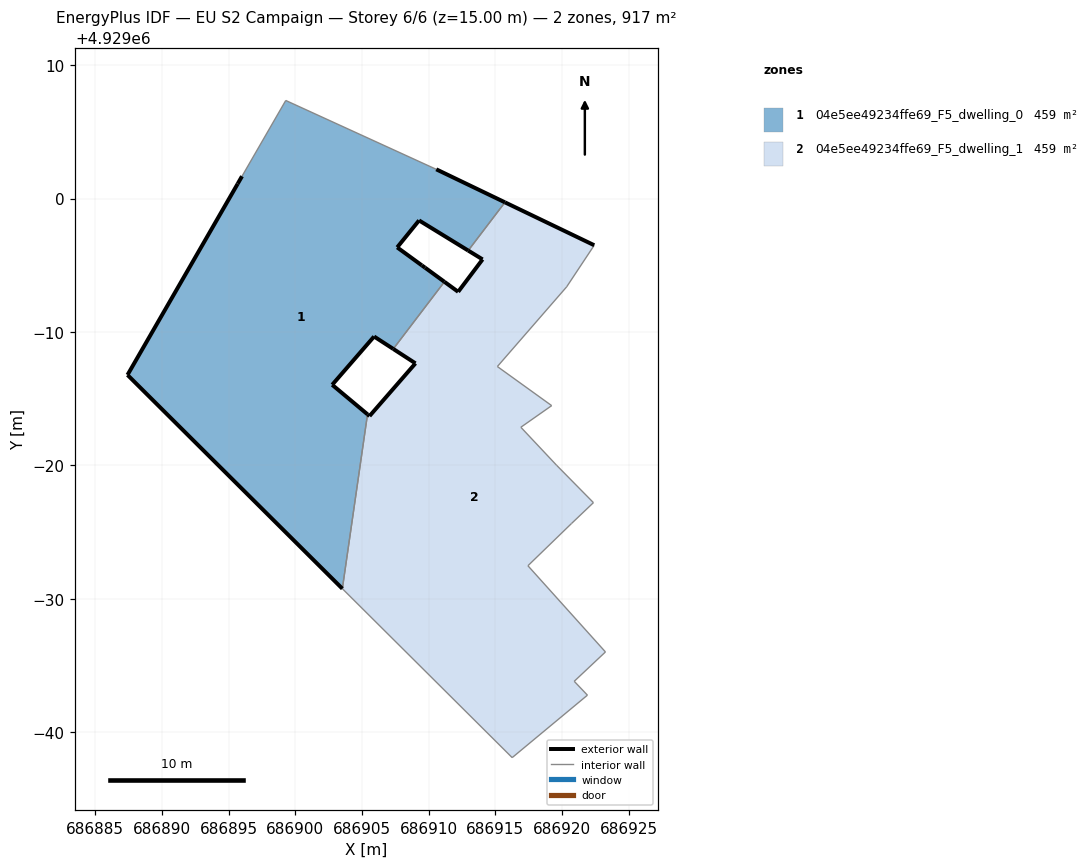
=== STOREY PLAN SPEC (per zone: floor XY polygon, exterior-wall plan segments, windows/doors) ===
zone 1: 04e5ee49234ffe69_F5_dwelling_0  (458.7 m²)
  floor: (686903.53, 4928970.76) (686905.42, 4928983.83) (686902.77, 4928986.04) (686905.91, 4928989.66) (686907.35, 4928988.73) (686911.18, 4928993.76) (686909.73, 4928994.82) (686909.49, 4928994.99) (686907.64, 4928996.34) (686909.28, 4928998.36) (686912.96, 4928996.10) (686915.72, 4928999.72) (686910.57, 4929002.19) (686899.29, 4929007.35) (686896.01, 4929001.67) (686895.69, 4929001.11) (686887.43, 4928986.78)
  exterior wall: (686910.57, 4929002.19) – (686915.72, 4928999.72)  [5.7 m]
  exterior wall: (686912.96, 4928996.10) – (686909.28, 4928998.36)  [4.3 m]
  exterior wall: (686909.28, 4928998.36) – (686907.64, 4928996.34)  [2.6 m]
  exterior wall: (686907.64, 4928996.34) – (686909.49, 4928994.99)  [2.3 m]
  exterior wall: (686909.49, 4928994.99) – (686909.73, 4928994.82)  [0.3 m]
  exterior wall: (686909.73, 4928994.82) – (686911.18, 4928993.76)  [1.8 m]
  exterior wall: (686907.35, 4928988.73) – (686905.91, 4928989.66)  [1.7 m]
  exterior wall: (686905.91, 4928989.66) – (686902.77, 4928986.04)  [4.8 m]
  exterior wall: (686902.77, 4928986.04) – (686905.42, 4928983.83)  [3.4 m]
  exterior wall: (686903.53, 4928970.76) – (686887.43, 4928986.78)  [22.7 m]
  exterior wall: (686887.43, 4928986.78) – (686895.69, 4929001.11)  [16.5 m]
  exterior wall: (686895.69, 4929001.11) – (686896.01, 4929001.67)  [0.6 m]
  interior walls: 5
zone 2: 04e5ee49234ffe69_F5_dwelling_1  (458.7 m²)
  floor: (686921.90, 4928962.78) (686920.91, 4928963.82) (686923.25, 4928966.02) (686917.44, 4928972.48) (686920.70, 4928975.64) (686922.35, 4928977.21) (686919.58, 4928980.02) (686916.91, 4928982.86) (686919.22, 4928984.48) (686915.15, 4928987.41) (686920.34, 4928993.38) (686922.41, 4928996.50) (686915.72, 4928999.72) (686912.96, 4928996.10) (686914.04, 4928995.44) (686912.21, 4928993.01) (686911.18, 4928993.76) (686907.35, 4928988.73) (686909.01, 4928987.65) (686905.57, 4928983.70) (686905.42, 4928983.83) (686903.53, 4928970.76) (686916.26, 4928958.10)
  exterior wall: (686905.42, 4928983.83) – (686905.57, 4928983.70)  [0.2 m]
  exterior wall: (686905.57, 4928983.70) – (686909.01, 4928987.65)  [5.2 m]
  exterior wall: (686909.01, 4928987.65) – (686907.35, 4928988.73)  [2.0 m]
  exterior wall: (686911.18, 4928993.76) – (686912.21, 4928993.01)  [1.3 m]
  exterior wall: (686912.21, 4928993.01) – (686914.04, 4928995.44)  [3.0 m]
  exterior wall: (686914.04, 4928995.44) – (686912.96, 4928996.10)  [1.3 m]
  exterior wall: (686915.72, 4928999.72) – (686922.41, 4928996.50)  [7.4 m]
  interior walls: 16

=== DERIVED (storey summary) ===
Building: EU S2 Campaign
Storey: 6 of 6  (floor level z = 15.00 m)
Storey gross floor area: 917.4 m²
Zones on this storey: 2
  - 04e5ee49234ffe69_F5_dwelling_0: floor 458.7 m²; exterior wall 66.9 m (200.6 m²); WWR 0.0%
  - 04e5ee49234ffe69_F5_dwelling_1: floor 458.7 m²; exterior wall 20.4 m (61.3 m²); WWR 0.0%
Zone adjacency (shared interzone walls):
  - 04e5ee49234ffe69_F5_dwelling_0 ↔ 04e5ee49234ffe69_F5_dwelling_1